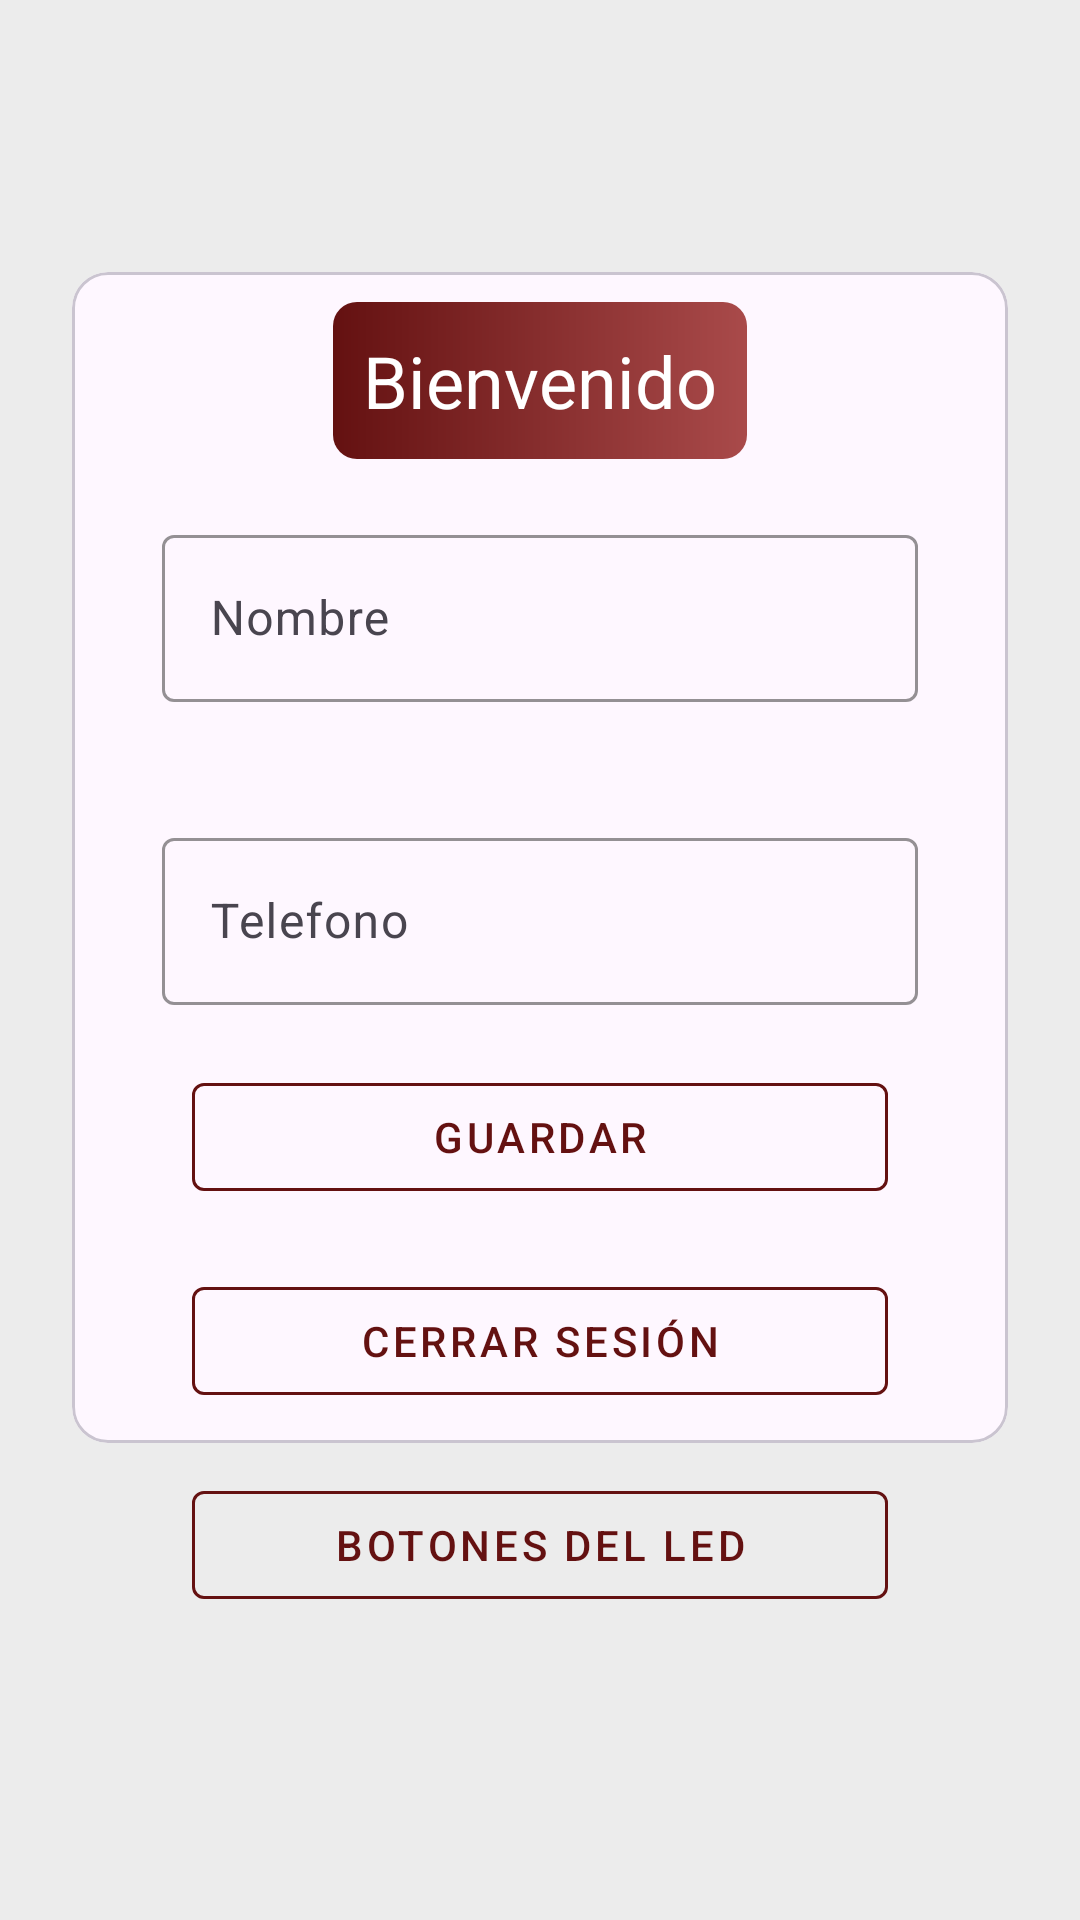

Android layout source for this screen:
<!-- AndroidManifest.xml: application theme Theme.LoginAplicacion -->
<!-- res/layout/activity_home.xml -->
<LinearLayout xmlns:android="http://schemas.android.com/apk/res/android"
    android:layout_width="match_parent"
    android:layout_height="match_parent"
    xmlns:app="http://schemas.android.com/apk/res-auto"
    android:orientation="vertical"
    android:gravity="center"
    android:padding="24dp"
    android:background="#ECECEC">

        <com.google.android.material.card.MaterialCardView
        android:layout_width="match_parent"
        android:layout_height="wrap_content">
        <LinearLayout
            android:layout_width="match_parent"
            android:layout_height="match_parent"
            android:orientation="vertical">

            <com.google.android.material.textview.MaterialTextView
                android:id="@+id/userInfo"
                android:text="Bienvenido"
                android:textAppearance="?attr/textAppearanceHeadline5"
                android:layout_width="wrap_content"
                android:layout_height="wrap_content"
                android:layout_marginTop="10dp"
                android:layout_gravity="center"
                android:padding="10dp"
                android:layout_marginHorizontal="20dp"
                android:background="@drawable/label_fondo"
                android:textColor="@color/white"/>


            <com.google.android.material.textfield.TextInputLayout
                android:layout_width="match_parent"
                android:layout_height="wrap_content"
                android:layout_marginHorizontal="20dp"
                android:layout_marginTop="10dp"
                android:hint="Nombre"
                android:padding="10dp"
                app:boxStrokeColor="@color/stroke_color_rojo"
                app:hintTextColor="@color/stroke_color_rojo">

                <com.google.android.material.textfield.TextInputEditText
                    android:id="@+id/nameField"
                    android:layout_width="match_parent"
                    android:layout_height="match_parent"
                    android:importantForAutofill="no"
                    android:inputType="text" />
            </com.google.android.material.textfield.TextInputLayout>

            <com.google.android.material.textfield.TextInputLayout
                android:hint="Telefono"
                android:layout_width="match_parent"
                android:layout_height="wrap_content"
                android:padding="10dp"
                android:layout_marginTop="20dp"
                android:layout_marginHorizontal="20dp"
                app:boxStrokeColor="@color/stroke_color_rojo"
                app:hintTextColor="@color/stroke_color_rojo">
                <com.google.android.material.textfield.TextInputEditText
                    android:id="@+id/phoneField"
                    android:layout_width="match_parent"
                    android:layout_height="match_parent"
                    android:inputType="text"
                    android:importantForAutofill="no"/>
            </com.google.android.material.textfield.TextInputLayout>

            <com.google.android.material.button.MaterialButton
                android:id="@+id/registrarBtn"
                style="@style/Widget.MaterialComponents.Button.OutlinedButton"
                android:text="Guardar"
                android:layout_width="match_parent"
                android:layout_height="wrap_content"
                android:layout_marginTop="10dp"
                android:layout_gravity="center"
                android:layout_marginHorizontal="40dp"
                app:strokeColor="@color/stroke_color_rojo"
                android:textColor="@color/stroke_color_rojo"
                app:rippleColor="@color/ripple_rojo"
                android:layout_marginBottom="10dp"
                />


            <com.google.android.material.button.MaterialButton
                android:id="@+id/logoutBtn"
                style="@style/Widget.MaterialComponents.Button.OutlinedButton"
                android:text="Cerrar Sesión"
                android:layout_width="match_parent"
                android:layout_height="wrap_content"
                android:layout_marginTop="10dp"
                android:layout_gravity="center"
                android:layout_marginHorizontal="40dp"
                app:strokeColor="@color/stroke_color_rojo"
                android:textColor="@color/stroke_color_rojo"
                app:rippleColor="@color/ripple_rojo"
                android:layout_marginBottom="10dp"
                />
        </LinearLayout>
    </com.google.android.material.card.MaterialCardView>

    <com.google.android.material.button.MaterialButton
        android:id="@+id/ledBtn"
        style="@style/Widget.MaterialComponents.Button.OutlinedButton"
        android:text="Botones del led"
        android:layout_width="match_parent"
        android:layout_height="wrap_content"
        android:layout_marginTop="10dp"
        android:layout_gravity="center"
        android:layout_marginHorizontal="40dp"
        app:strokeColor="@color/stroke_color_rojo"
        android:textColor="@color/stroke_color_rojo"
        app:rippleColor="@color/ripple_rojo"
        android:layout_marginBottom="10dp"
        />

</LinearLayout>
<!-- resources referenced by this layout -->
<resources>
  <color name="ripple_rojo">#80851717</color>
  <color name="stroke_color_rojo">#641111</color>
  <color name="white">#FFFFFFFF</color>
  <!-- drawable label_fondo (drawable) -->
  <?xml version="1.0" encoding="utf-8"?>
  <shape xmlns:android="http://schemas.android.com/apk/res/android"
      android:shape="rectangle">
          <gradient
              android:startColor="#641111"
              android:endColor="#A94A4A"
              android:angle="0" />
          <corners android:radius="8dp" />
  </shape>
  <style name="Theme.LoginAplicacion" parent="Base.Theme.LoginAplicacion" />
  <style name="Base.Theme.LoginAplicacion" parent="Theme.Material3.DayNight.NoActionBar">
          <item name="colorPrimary">@color/stroke_color_rojo</item>
          <item name="colorSecondary">@color/ripple_rojo</item>
      </style>
</resources>
